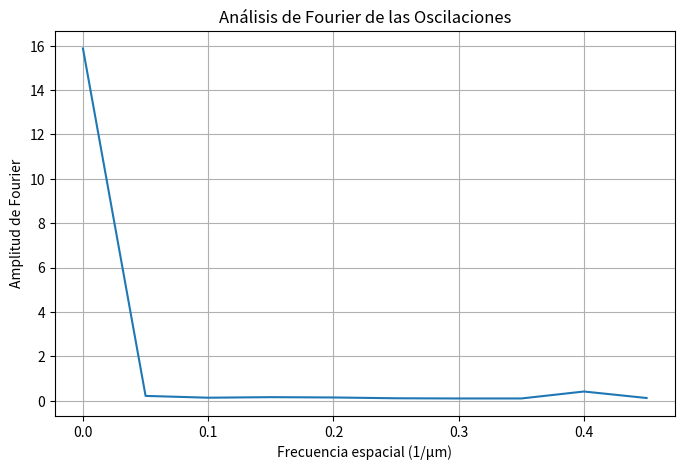
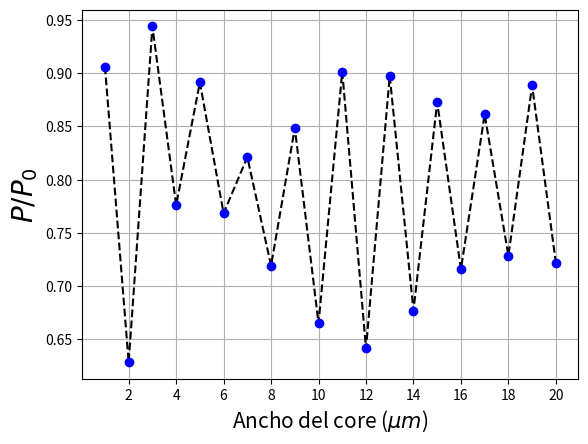
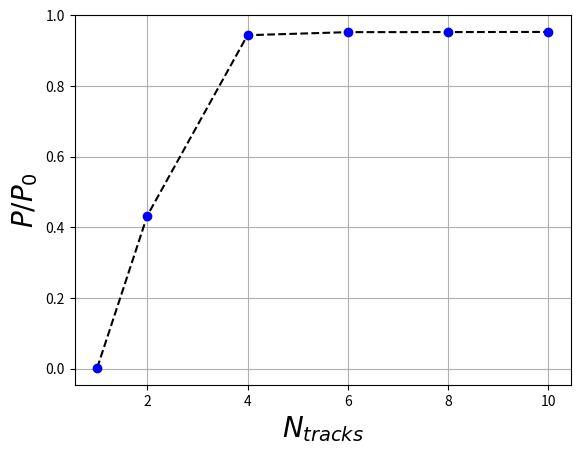
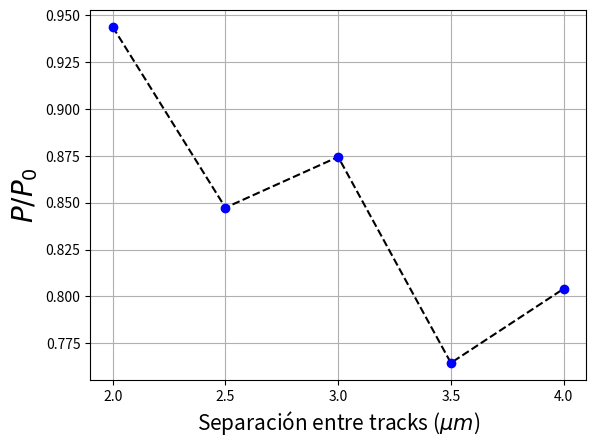
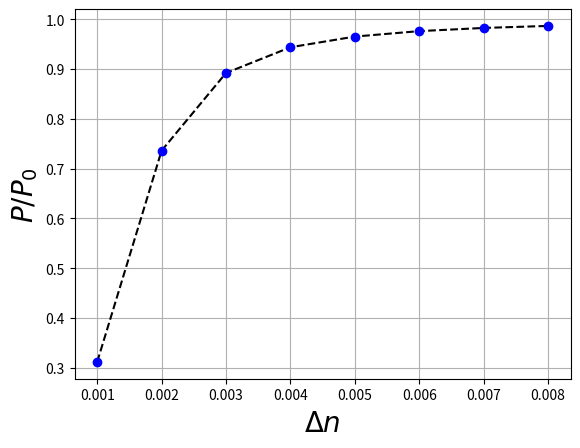

The matplotlib source for these figures, in order:
# -*- coding: utf-8 -*-
"""
Created on Tue Feb 18 16:54:39 2025

@author: Alejandro

633 nm
"""
import numpy as np
import matplotlib.pyplot as plt
# =============================================================================
# ANCHURA guia recta 
# =============================================================================
p =[0.9062671573449882,
 0.6284135134534579,
 0.9438724994800586,
 0.7760678587302662,
 0.8913884709489431,
 0.7684879484440197,
 0.8212641899174047,
 0.7193313926603458,
 0.848575494437764,
 0.6652087498088661,
 0.9015091349297889,
 0.6415949164019118,
 0.8975312240981485,
 0.6771253821118491,
 0.8728147953334144,
 0.7158978659910696,
 0.8614369581648085,
 0.7286619803943499,
 0.8884856249181021,
 0.7220794266240244]

W0 = np.linspace(1,20,20)

import numpy as np
import matplotlib.pyplot as plt

# Suponiendo que tienes los datos de la simulación:
# ancho_core --> array con los anchos del core en micras (eje x)
# P_norm     --> array con los valores de P/P0 (eje y)
ancho_core = W0
P_norm = p
# 1. Aplicamos la FFT a la señal
fft_signal = np.fft.fft(P_norm)  # Transformada de Fourier de la señal
freqs = np.fft.fftfreq(len(P_norm), d=(ancho_core[1] - ancho_core[0]))  # Frecuencias espaciales

# 2. Tomamos el módulo (espectro de frecuencias)
fft_magnitude = np.abs(fft_signal)

# 3. Graficamos el resultado
plt.figure(figsize=(8,5))
plt.plot(freqs[:len(freqs)//2], fft_magnitude[:len(freqs)//2])  # Tomamos solo la parte positiva
plt.xlabel("Frecuencia espacial (1/µm)")
plt.ylabel("Amplitud de Fourier")
plt.title("Análisis de Fourier de las Oscilaciones")
plt.grid()
plt.show()


W0 = np.linspace(1,20,20)

plt.figure()
plt.plot(W0,p,'k--')
plt.plot(W0,p,'b.',markersize=12)
plt.xlabel('Ancho del core ($\\mu m$)',fontsize=15)
plt.ylabel('$P/P_0$',fontsize=20)
plt.xticks(np.arange(2,21,2))
plt.grid()
plt.show()
# =============================================================================
# NUMERO TRACKS 
# =============================================================================
p = [0.00265531324686375,
 0.4334922302765487,
 0.9438724994800586,
 0.9525013041834138,
 0.9527181999259565,
 0.9531575029412648]
n = [1,2,4,6,8,10]

plt.figure()
plt.plot(n,p,'k--')
plt.plot(n,p,'b.',markersize=12)
plt.xlabel('$N_{tracks}$',fontsize=20)
plt.ylabel('$P/P_0$',fontsize=20)
plt.grid()
plt.show()

# =============================================================================
# Distancia entre tracks (2)
# =============================================================================

p = [0.9438724994800586,
 0.8473977502560189,
 0.8745013810983602,
 0.7645414523066141,
 0.804102341396811]
d = [2,2.5,3,3.5,4]

plt.figure()
plt.plot(d,p,'k--')
plt.plot(d,p,'b.',markersize=12)
plt.xlabel('Separación entre tracks ($\\mu m$)',fontsize=15)
plt.ylabel('$P/P_0$',fontsize=20)
plt.xticks([2,2.5,3,3.5,4])
plt.grid()
plt.show()

# =============================================================================
# DELTA N
# =============================================================================
p =[0.31172508132593435,
 0.7362454552518521,
 0.892207903459595,
 0.9438724994800586,
 0.9653334394814884,
 0.9762799560148191,
 0.9826699052749371,
 0.9867242187340616]

dn = np.arange(0.001,0.009,0.001)

plt.figure()
plt.plot(dn,p,'k--')
plt.plot(dn,p,'b.',markersize=12)
plt.xlabel('$\\Delta n$',fontsize=20)
plt.ylabel('$P/P_0$',fontsize=20)
plt.grid()
plt.show()